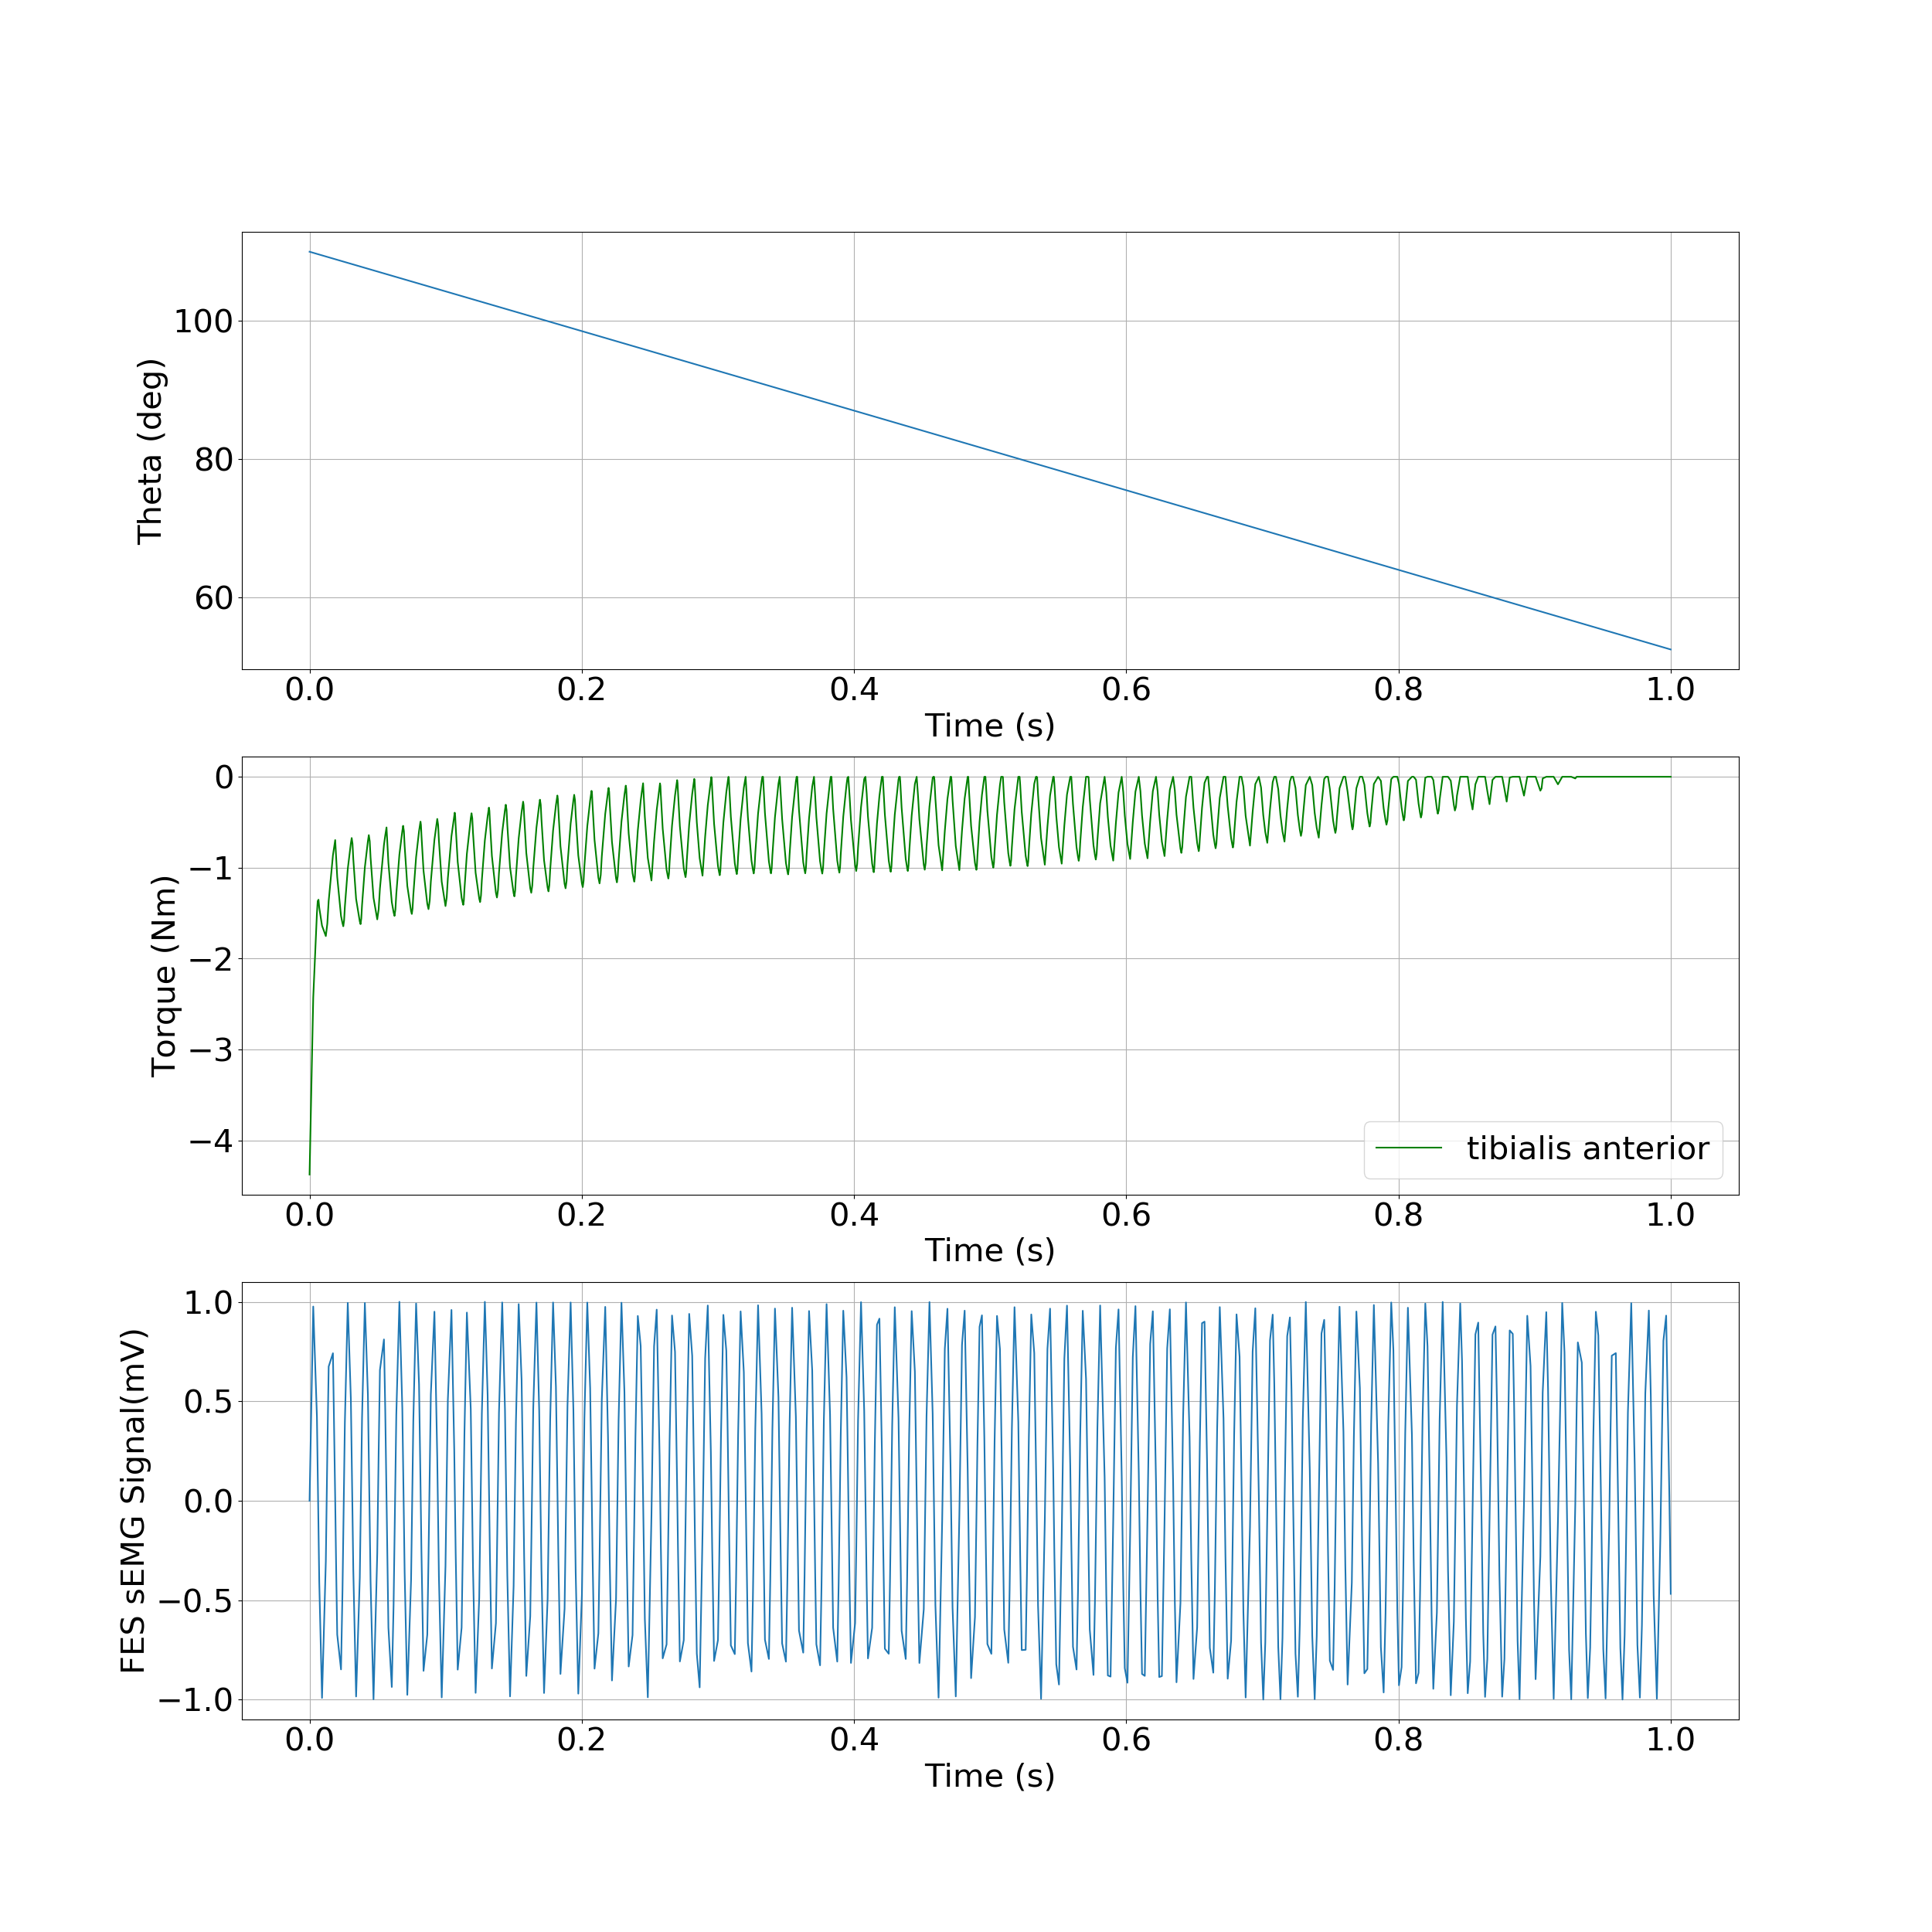

Source data for this figure (header and first rows):
, time, theta, torque
0, 0.0, 1.92, -4.376
1, 0.002705, 1.917, -2.43
2, 0.00541, 1.914, -1.501
3, 0.005988, 1.914, -1.367
4, 0.006566, 1.913, -1.352
5, 0.007123, 1.913, -1.441
6, 0.009152, 1.911, -1.638
7, 0.01195, 1.908, -1.753
8, 0.01305, 1.907, -1.616
9, 0.01405, 1.906, -1.367
10, 0.01718, 1.903, -0.8632
11, 0.01884, 1.901, -0.6963
12, 0.01959, 1.9, -0.9103
13, 0.02032, 1.9, -1.103
14, 0.02311, 1.897, -1.531
15, 0.0242, 1.896, -1.612
16, 0.02478, 1.895, -1.645
17, 0.02536, 1.894, -1.582
18, 0.02594, 1.894, -1.429
19, 0.02807, 1.892, -1.014
20, 0.03034, 1.89, -0.7318
21, 0.03095, 1.889, -0.6738
22, 0.03156, 1.888, -0.7354
23, 0.03212, 1.888, -0.9021
24, 0.03419, 1.886, -1.344
25, 0.03691, 1.883, -1.593
26, 0.03746, 1.882, -1.621
27, 0.03801, 1.882, -1.56
28, 0.03856, 1.881, -1.411
29, 0.04062, 1.879, -0.9963
30, 0.04286, 1.877, -0.7083
31, 0.04353, 1.876, -0.6417
32, 0.04421, 1.876, -0.7086
33, 0.04482, 1.875, -0.8873
34, 0.04698, 1.873, -1.332
35, 0.04973, 1.87, -1.569
36, 0.05076, 1.869, -1.458
37, 0.0517, 1.868, -1.229
38, 0.05466, 1.865, -0.7491
39, 0.0556, 1.864, -0.6456
40, 0.05654, 1.863, -0.5571
41, 0.05724, 1.863, -0.7611
42, 0.05793, 1.862, -0.9481
43, 0.06041, 1.859, -1.378
44, 0.06173, 1.858, -1.491
45, 0.0624, 1.857, -1.531
46, 0.06308, 1.857, -1.459
47, 0.06372, 1.856, -1.289
48, 0.066, 1.854, -0.8569
49, 0.06815, 1.852, -0.595
50, 0.06873, 1.851, -0.5396
51, 0.06931, 1.851, -0.5987
52, 0.06985, 1.85, -0.7602
53, 0.07181, 1.848, -1.201
54, 0.07458, 1.845, -1.479
55, 0.07513, 1.845, -1.509
56, 0.07568, 1.844, -1.448
57, 0.07623, 1.844, -1.299
58, 0.07828, 1.842, -0.883
59, 0.08043, 1.839, -0.5984
... 711 more rows
